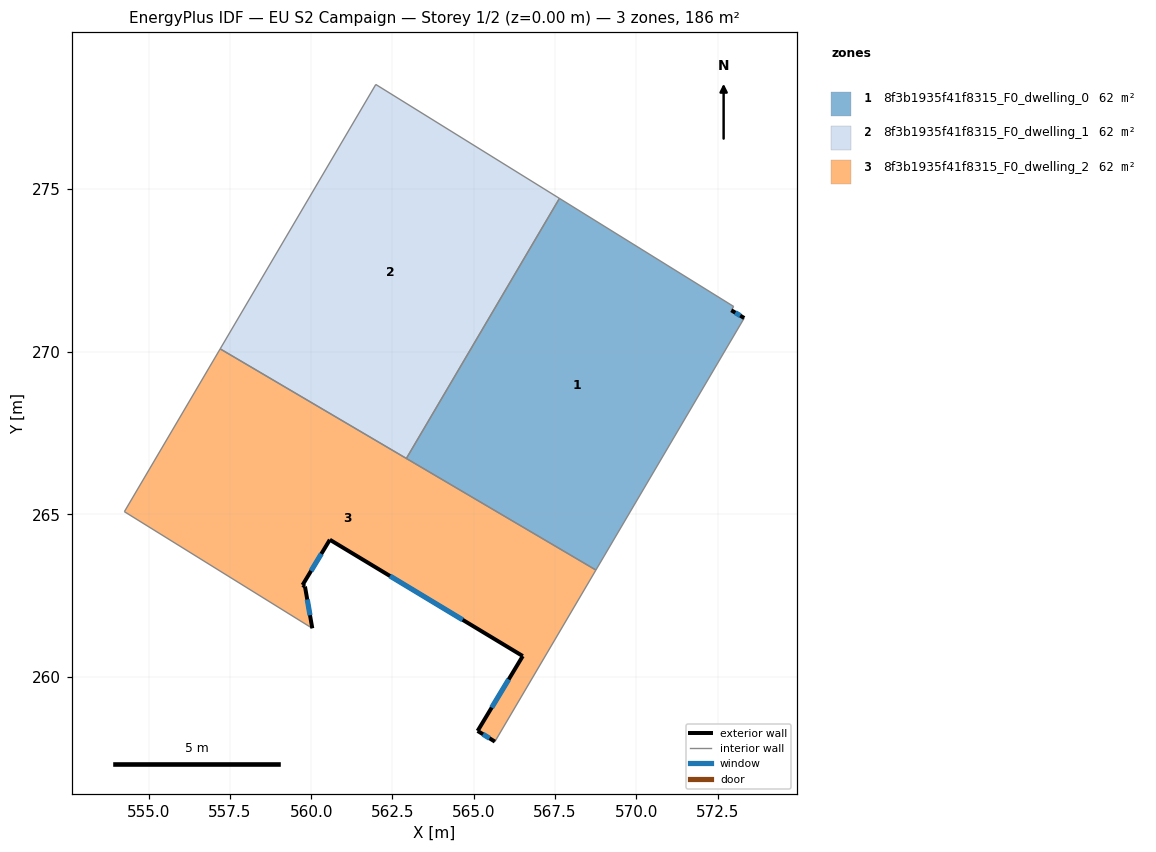
=== STOREY PLAN SPEC (per zone: floor XY polygon, exterior-wall plan segments, windows/doors) ===
zone 1: 8f3b1935f41f8315_F0_dwelling_0  (62.2 m²)
  floor: (572.99, 271.39) (572.92, 271.28) (573.32, 271.04) (568.76, 263.29) (562.93, 266.72) (567.63, 274.72)
  exterior wall: (573.32, 271.04) – (572.92, 271.28)  [0.5 m]
    window: (573.19, 271.11) – (573.04, 271.20)  [0.2 m²]
  interior walls: 5
zone 2: 8f3b1935f41f8315_F0_dwelling_1  (62.2 m²)
  floor: (567.63, 274.72) (562.93, 266.72) (557.20, 270.09) (561.99, 278.22)
  interior walls: 4
zone 3: 8f3b1935f41f8315_F0_dwelling_2  (62.2 m²)
  floor: (568.76, 263.29) (565.65, 258.01) (565.12, 258.34) (566.51, 260.64) (560.57, 264.22) (559.73, 262.83) (559.81, 262.79) (560.03, 261.50) (554.26, 265.08) (557.20, 270.09)
  exterior wall: (565.12, 258.34) – (565.65, 258.01)  [0.6 m]
    window: (565.28, 258.24) – (565.48, 258.12)  [0.3 m²]
  exterior wall: (566.51, 260.64) – (565.12, 258.34)  [2.7 m]
    window: (566.07, 259.93) – (565.55, 259.06)  [1.1 m²]
  exterior wall: (560.57, 264.22) – (566.51, 260.64)  [6.9 m]
    window: (562.42, 263.11) – (564.66, 261.76)  [3.0 m²]
  exterior wall: (559.73, 262.83) – (560.57, 264.22)  [1.6 m]
    window: (560.00, 263.26) – (560.31, 263.79)  [0.7 m²]
  exterior wall: (559.81, 262.79) – (559.73, 262.83)  [0.1 m]
  exterior wall: (560.03, 261.50) – (559.81, 262.79)  [1.3 m]
    window: (559.96, 261.90) – (559.88, 262.38)  [0.6 m²]
  interior walls: 5

=== DERIVED (storey summary) ===
Building: EU S2 Campaign
Storey: 1 of 2  (floor level z = 0.00 m)
Storey gross floor area: 186.5 m²
Zones on this storey: 3
  - 8f3b1935f41f8315_F0_dwelling_0: floor 62.2 m²; exterior wall 0.5 m (1.4 m²); 1 window(s) 0.2 m²; WWR 14.2%
  - 8f3b1935f41f8315_F0_dwelling_1: floor 62.2 m²
  - 8f3b1935f41f8315_F0_dwelling_2: floor 62.2 m²; exterior wall 13.3 m (39.8 m²); 5 window(s) 5.6 m²; WWR 14.1%
Zone adjacency (shared interzone walls):
  - 8f3b1935f41f8315_F0_dwelling_0 ↔ 8f3b1935f41f8315_F0_dwelling_1
  - 8f3b1935f41f8315_F0_dwelling_0 ↔ 8f3b1935f41f8315_F0_dwelling_2
  - 8f3b1935f41f8315_F0_dwelling_1 ↔ 8f3b1935f41f8315_F0_dwelling_2